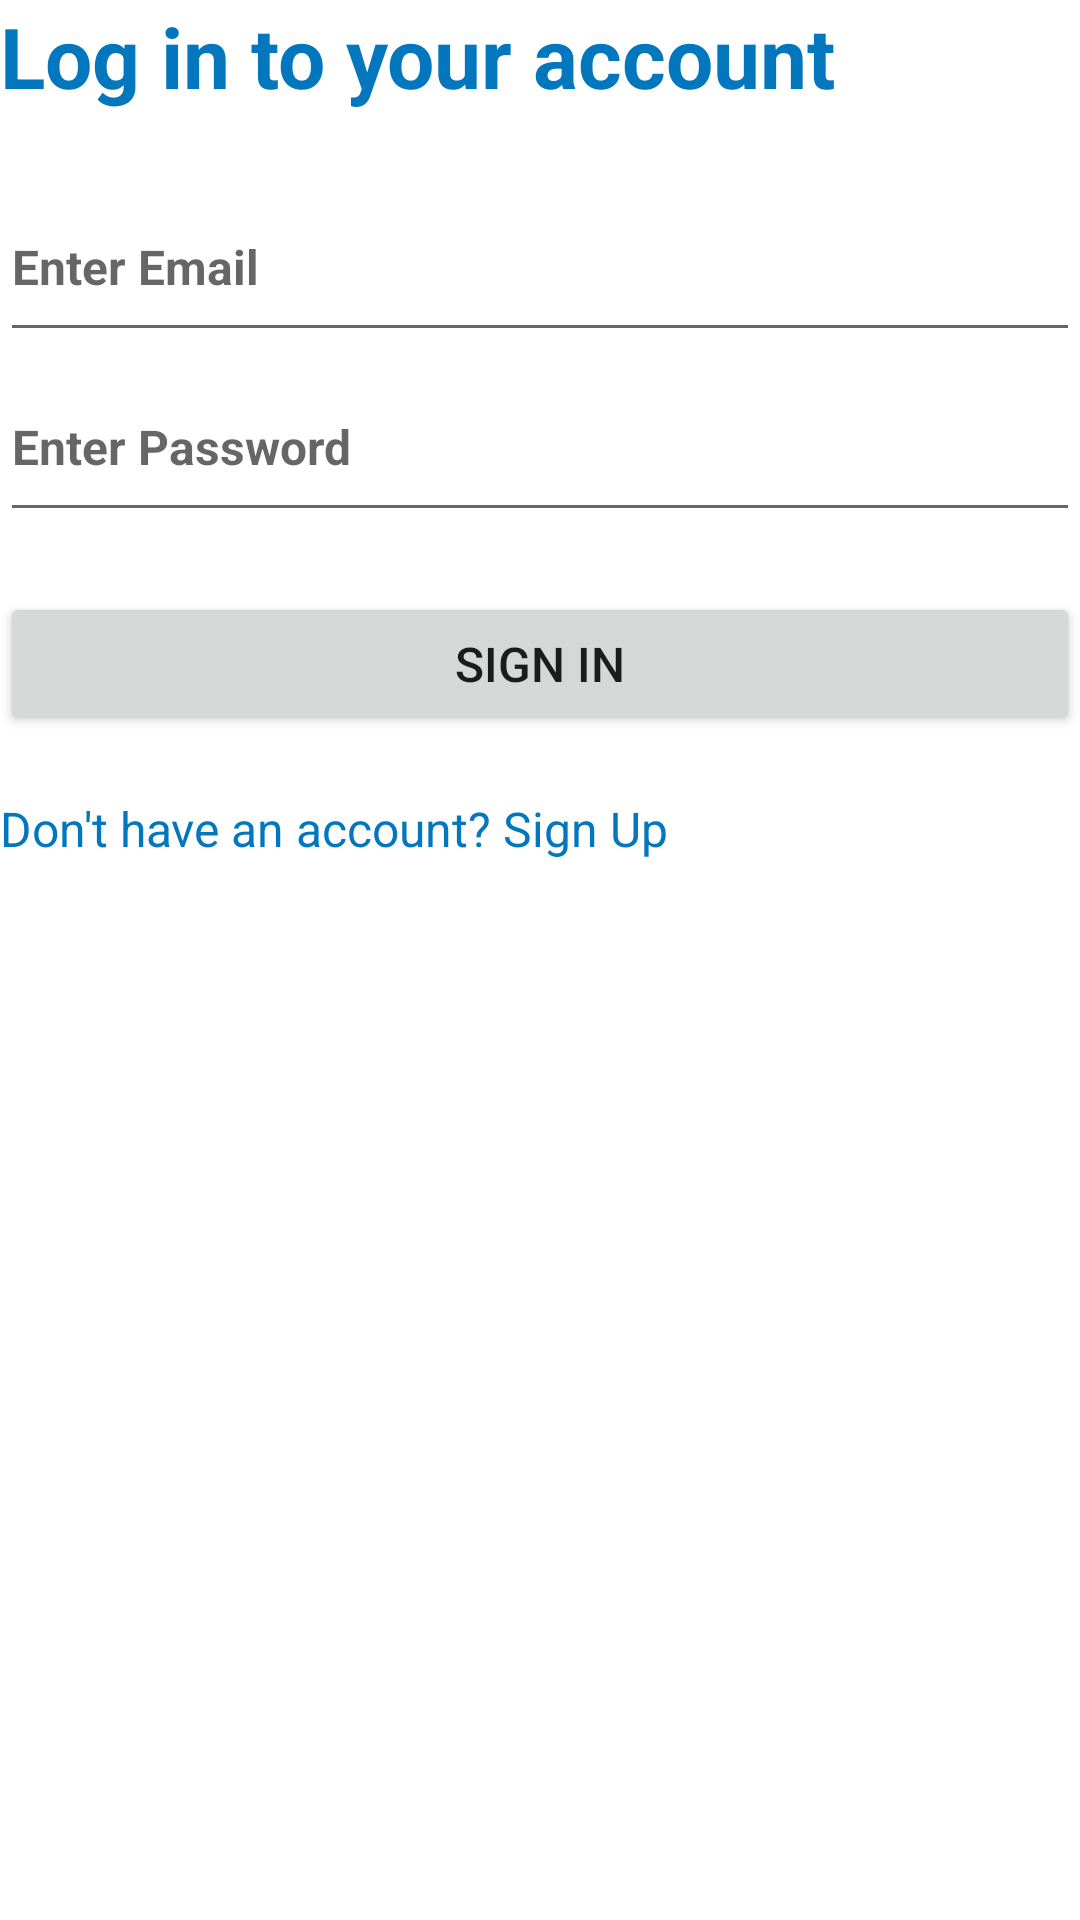

Here is an Android app screen rendered from its layout file. Give the layout XML and the strings, colors and styles it references.
<!-- AndroidManifest.xml: application theme Theme.TankLevelMonitor -->
<!-- res/layout/fragment_auth.xml -->
<?xml version="1.0" encoding="utf-8"?>
<androidx.constraintlayout.widget.ConstraintLayout xmlns:android="http://schemas.android.com/apk/res/android"
    xmlns:app="http://schemas.android.com/apk/res-auto"
    xmlns:tools="http://schemas.android.com/tools"
    android:layout_width="match_parent"
    android:layout_height="match_parent"
    android:layout_margin="20dp"
    tools:context=".fragments.AuthFragment">

    <androidx.constraintlayout.widget.ConstraintLayout
        android:id="@+id/signInLayout"
        android:layout_width="match_parent"
        android:layout_height="match_parent"
        app:layout_constraintBottom_toBottomOf="parent"
        app:layout_constraintEnd_toEndOf="parent"
        app:layout_constraintStart_toStartOf="parent"
        app:layout_constraintTop_toTopOf="parent">

        <TextView
            android:id="@+id/titleText"
            android:layout_width="match_parent"
            android:layout_height="wrap_content"
            android:text="@string/log_in_to_your_account"
            android:textColor="@color/themeBlue"
            android:textSize="28sp"
            android:textStyle="bold"
            app:layout_constraintEnd_toEndOf="parent"
            app:layout_constraintStart_toStartOf="parent"
            app:layout_constraintTop_toTopOf="parent" />

        <EditText
            android:id="@+id/inputEmail"
            android:layout_width="match_parent"
            android:layout_height="60dp"
            android:layout_marginTop="20dp"
            android:hint="@string/enter_email"
            android:importantForAutofill="no"
            android:inputType="textEmailAddress"
            android:textSize="16sp"
            android:textStyle="bold"
            app:layout_constraintEnd_toEndOf="parent"
            app:layout_constraintStart_toStartOf="parent"
            app:layout_constraintTop_toBottomOf="@id/titleText" />

        <EditText
            android:id="@+id/inputPassword"
            android:layout_width="match_parent"
            android:layout_height="60dp"
            android:autofillHints=""
            android:hint="@string/enter_password"
            android:inputType="textPassword"
            android:textSize="16sp"
            android:textStyle="bold"
            app:layout_constraintEnd_toEndOf="parent"
            app:layout_constraintStart_toStartOf="parent"
            app:layout_constraintTop_toBottomOf="@id/inputEmail" />

        <Button
            android:id="@+id/buttonSignIn"
            android:layout_width="match_parent"
            android:layout_height="wrap_content"
            android:layout_marginVertical="20dp"
            android:autofillHints=""
            android:text="@string/sign_in"
            android:textSize="16sp"
            app:layout_constraintBottom_toTopOf="@id/goToSignUpText"
            app:layout_constraintEnd_toEndOf="parent"
            app:layout_constraintStart_toStartOf="parent"
            app:layout_constraintTop_toBottomOf="@id/inputPassword" />

        <TextView
            android:id="@+id/goToSignUpText"
            android:layout_width="match_parent"
            android:layout_height="wrap_content"
            android:layout_marginVertical="20dp"
            android:autofillHints=""
            android:text="@string/don_t_have_an_account_sign_up"
            android:textColor="@color/themeBlue"
            android:textSize="16sp"
            app:layout_constraintEnd_toEndOf="parent"
            app:layout_constraintStart_toStartOf="parent"
            app:layout_constraintTop_toBottomOf="@id/buttonSignIn" />

    </androidx.constraintlayout.widget.ConstraintLayout>

    <androidx.constraintlayout.widget.ConstraintLayout
        android:id="@+id/signUpLayout"
        android:layout_width="match_parent"
        android:layout_height="match_parent"
        android:visibility="gone"
        app:layout_constraintBottom_toBottomOf="parent"
        app:layout_constraintEnd_toEndOf="parent"
        app:layout_constraintStart_toStartOf="parent"
        app:layout_constraintTop_toTopOf="parent">

        <TextView
            android:id="@+id/titleSignUpText"
            android:layout_width="match_parent"
            android:layout_height="wrap_content"
            android:text="@string/create_an_account"
            android:textColor="@color/themeBlue"
            android:textSize="28sp"
            android:textStyle="bold"
            app:layout_constraintEnd_toEndOf="parent"
            app:layout_constraintStart_toStartOf="parent"
            app:layout_constraintTop_toTopOf="parent" />

        <EditText
            android:id="@+id/inputUsernameSignUp"
            android:layout_width="match_parent"
            android:layout_height="60dp"
            android:layout_marginTop="20dp"
            android:hint="@string/enter_name"
            android:importantForAutofill="no"
            android:inputType="textEmailAddress"
            android:textSize="16sp"
            android:textStyle="bold"
            app:layout_constraintEnd_toEndOf="parent"
            app:layout_constraintStart_toStartOf="parent"
            app:layout_constraintTop_toBottomOf="@id/titleSignUpText" />

        <EditText
            android:id="@+id/inputEmailSignUp"
            android:layout_width="match_parent"
            android:layout_height="60dp"
            android:hint="@string/enter_email"
            android:importantForAutofill="no"
            android:inputType="textEmailAddress"
            android:textSize="16sp"
            android:textStyle="bold"
            app:layout_constraintEnd_toEndOf="parent"
            app:layout_constraintStart_toStartOf="parent"
            app:layout_constraintTop_toBottomOf="@id/inputUsernameSignUp" />

        <EditText
            android:id="@+id/inputPasswordSignUp"
            android:layout_width="match_parent"
            android:layout_height="60dp"
            android:autofillHints=""
            android:hint="@string/enter_password"
            android:inputType="textPassword"
            android:textSize="16sp"
            android:textStyle="bold"
            app:layout_constraintEnd_toEndOf="parent"
            app:layout_constraintStart_toStartOf="parent"
            app:layout_constraintTop_toBottomOf="@id/inputEmailSignUp" />

        <Button
            android:id="@+id/buttonSignUp"
            android:layout_width="match_parent"
            android:layout_height="wrap_content"
            android:layout_marginVertical="20dp"
            android:autofillHints=""
            android:text="@string/sign_up"
            android:textSize="16sp"
            app:layout_constraintBottom_toTopOf="@id/goToSignInText"
            app:layout_constraintEnd_toEndOf="parent"
            app:layout_constraintStart_toStartOf="parent"
            app:layout_constraintTop_toBottomOf="@id/inputPasswordSignUp" />

        <TextView
            android:id="@+id/goToSignInText"
            android:layout_width="match_parent"
            android:layout_height="wrap_content"
            android:layout_marginVertical="20dp"
            android:autofillHints=""
            android:text="@string/already_have_an_account_sign_in"
            android:textColor="@color/themeBlue"
            android:textSize="16sp"
            app:layout_constraintEnd_toEndOf="parent"
            app:layout_constraintStart_toStartOf="parent"
            app:layout_constraintTop_toBottomOf="@id/buttonSignUp" />

    </androidx.constraintlayout.widget.ConstraintLayout>

</androidx.constraintlayout.widget.ConstraintLayout>
<!-- resources referenced by this layout -->
<resources>
  <color name="themeBlue">#0277bd</color>
  <string name="already_have_an_account_sign_in">Already have an account? Sign In</string>
  <string name="create_an_account">Create an account</string>
  <string name="don_t_have_an_account_sign_up">Don\'t have an account? Sign Up</string>
  <string name="enter_email">Enter Email</string>
  <string name="enter_name">Enter Name</string>
  <string name="enter_password">Enter Password</string>
  <string name="log_in_to_your_account">Log in to your account</string>
  <string name="sign_in">Sign In</string>
  <string name="sign_up">Sign Up</string>
  <style name="Theme.TankLevelMonitor" parent="Theme.MaterialComponents.Light.NoActionBar">
          
          <item name="colorPrimary">#0277bd</item>
          <item name="colorPrimaryVariant">#0277bd</item>
          <item name="colorOnPrimary">@color/white</item>
          
          <item name="colorSecondary">@color/teal_200</item>
          <item name="colorSecondaryVariant">@color/teal_700</item>
          <item name="colorOnSecondary">@color/white</item>
          
          <item name="android:statusBarColor">?attr/colorPrimaryVariant</item>
          
      </style>
  <color name="white">#FFFFFFFF</color>
  <color name="teal_200">#FF03DAC5</color>
  <color name="teal_700">#FF018786</color>
</resources>
